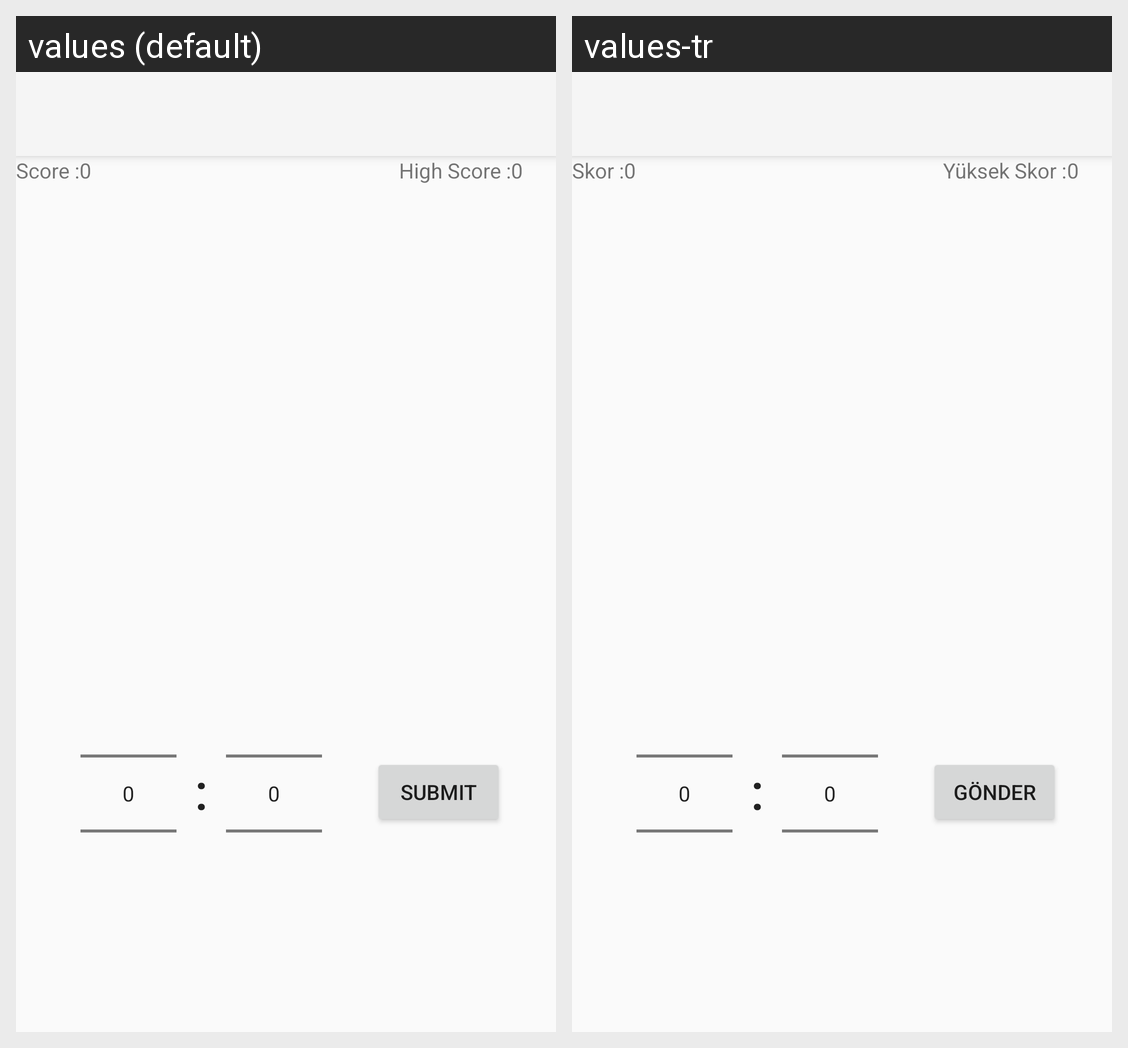

Translations of the strings shown on this Android screen, per locale in the grid:
Android screen res/layout/activity_analog_clock_practice.xml rendered under 2 locales, left to right: values (default), values-tr. Device: Nexus 5 (rendered at 1080×1920; each locale shown at half size, 540×960, under a caption strip naming it); theme Theme.Projectt.
Strings drawn on this screen, with the default value and each locale's value (text and hints the layout hard-codes, and strings that could not be matched under every locale, appear in the picture but are not listed):

high_score
  values: High Score :
  values-tr: Yüksek Skor :

score
  values: Score :
  values-tr: Skor :

submit
  values: Submit
  values-tr: Gönder
